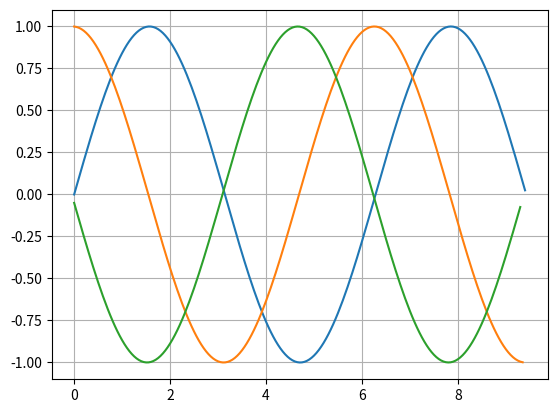

Write the Python code that produced this figure.
# -*- coding: utf-8 -*-
#www.cplusplus.com/reference/cstdio/printf
import numpy as np
import matplotlib.pyplot as plt

def mans_sinuss(x):
 k=0 
 a=(-1)**0*x**1/(1) #ja int tad rez = int -vesels skaitlis
 s=a
 
 while k < 500: 
  k=k+1
  a=a*(-1)*x**2/((2*k)*(2*k+1))
  s=s+a
 return s

a=0
b=3*np.pi
x=np.arange(a,b,0.05)
y=mans_sinuss(x)
plt.plot(x,y)
plt.grid()
#plt.show()

n=len(x)
y_prim = []
for i in range(n-1):
    #print i, x[i], y[i],
    delta_y = y[i+1]-y[i]
    delta_x = x[i+1] -x[i]
    #y_prim = delta_y/delta_x
    #print y_prim
    y_prim.append(delta_y/delta_x)
y_primprim = []    
for j in range(n-2):
    delta_y_prim=y_prim[j+1]-y_prim[j]
    y_primprim.append(delta_y_prim/delta_x)
    

plt.plot(x[:n-1],y_prim)
plt.plot(x[:n-2],y_primprim)
plt.show()
